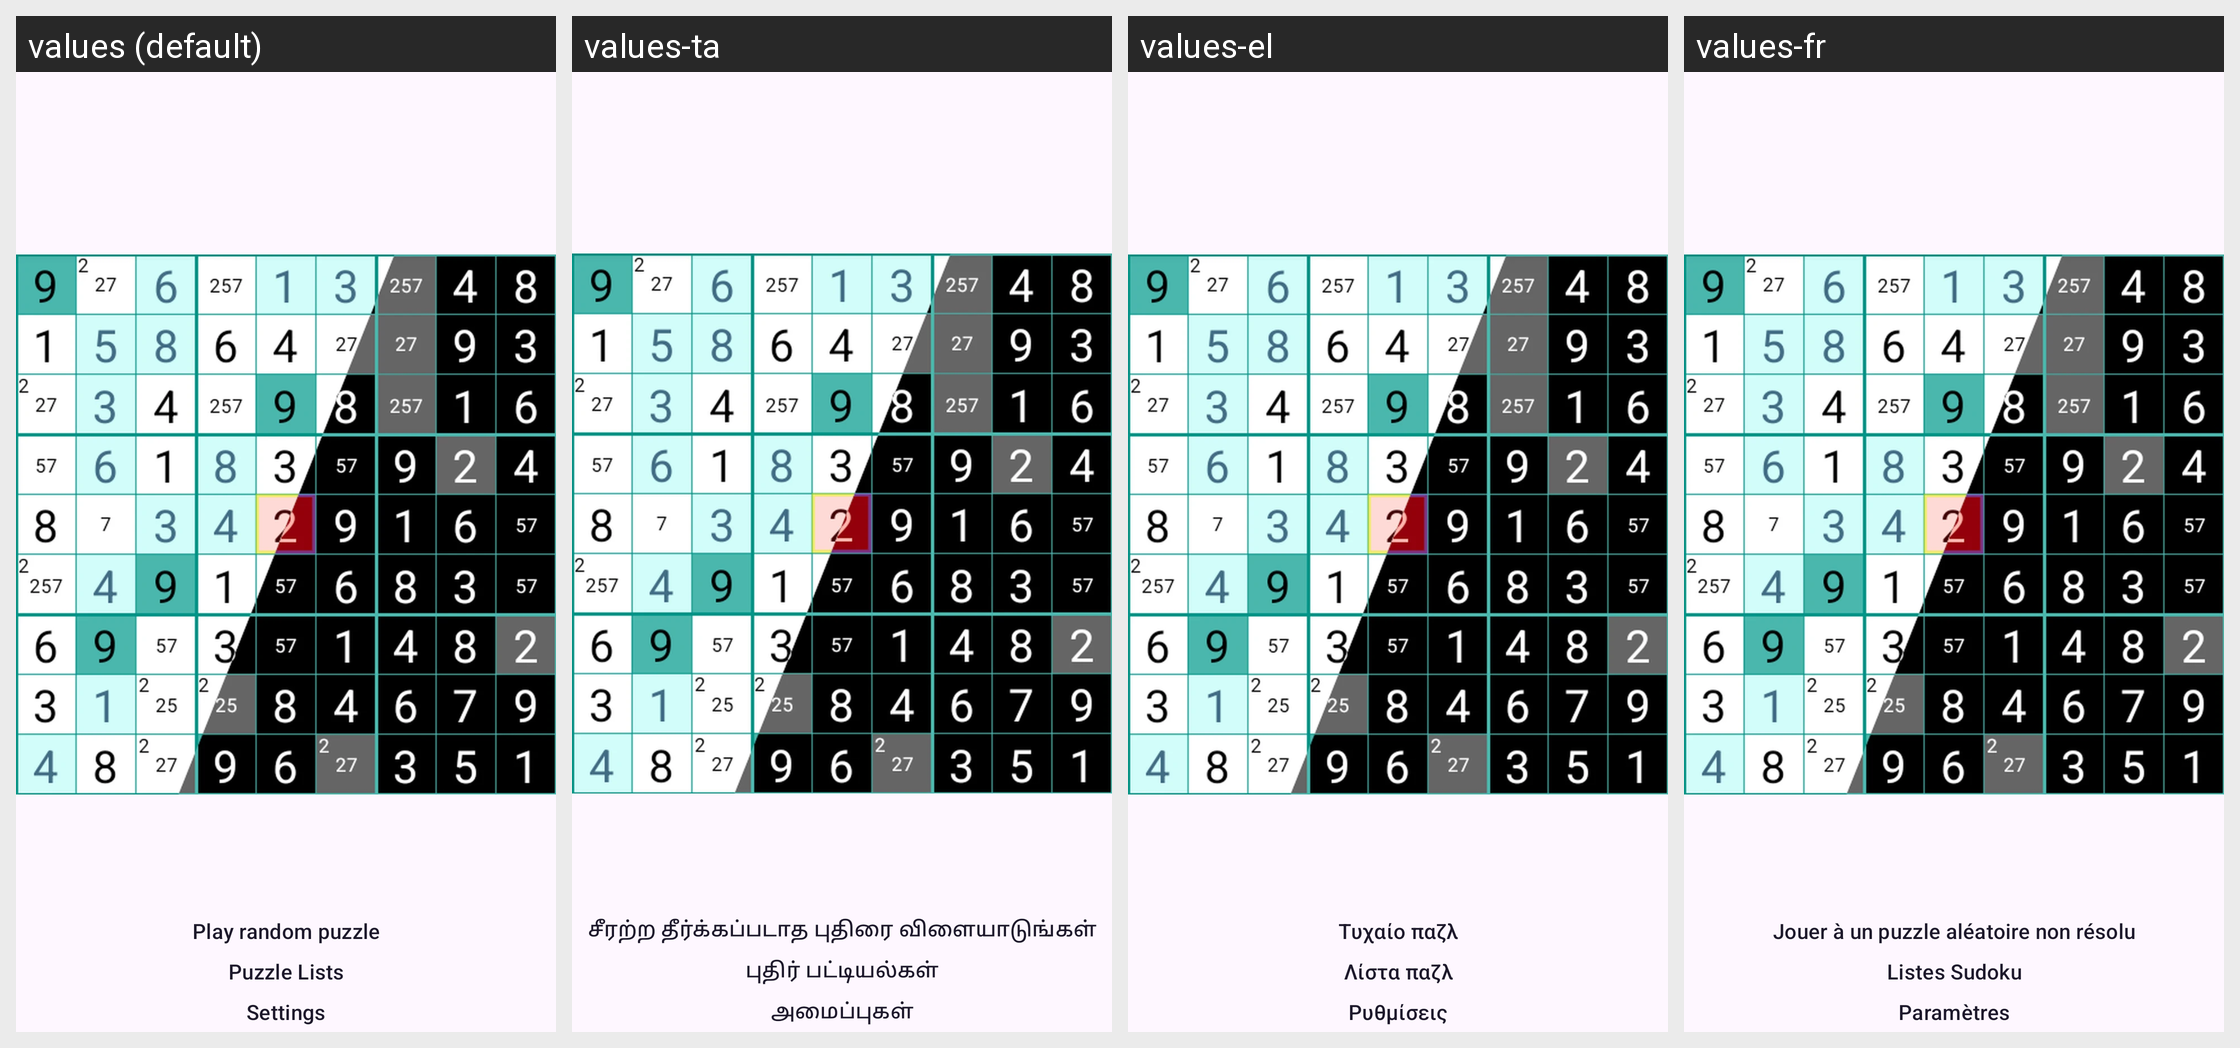

Translations of the strings shown on this Android screen, per locale in the grid:
Android screen res/layout/activity_title_screen.xml rendered under 4 locales, left to right: values (default), values-ta, values-el, values-fr. Device: Nexus 5 (rendered at 1080×1920; each locale shown at half size, 540×960, under a caption strip naming it); theme AppTheme.NoActionBar.
Other locales in the repository, not shown: values-ar, values-ca, values-cs, values-de, values-es, values-eu, values-fi, values-gl, values-hu, values-it, values-nl, values-pl, values-pt, values-pt-rBR, values-ro, values-ru, values-sv, values-tr, values-uk, values-zh-rCN, values-zh-rTW.
Strings drawn on this screen, with the default value and each locale's value (text and hints the layout hard-codes, and strings that could not be matched under every locale, appear in the picture but are not listed):

play_random_puzzle
  values: Play random puzzle
  values-ta: சீரற்ற தீர்க்கப்படாத புதிரை விளையாடுங்கள்
  values-el: Τυχαίο παζλ
  values-fr: Jouer à un puzzle aléatoire non résolu

puzzle_lists
  values: Puzzle Lists
  values-ta: புதிர் பட்டியல்கள்
  values-el: Λίστα παζλ
  values-fr: Listes Sudoku

settings
  values: Settings
  values-ta: அமைப்புகள்
  values-el: Ρυθμίσεις
  values-fr: Paramètres
